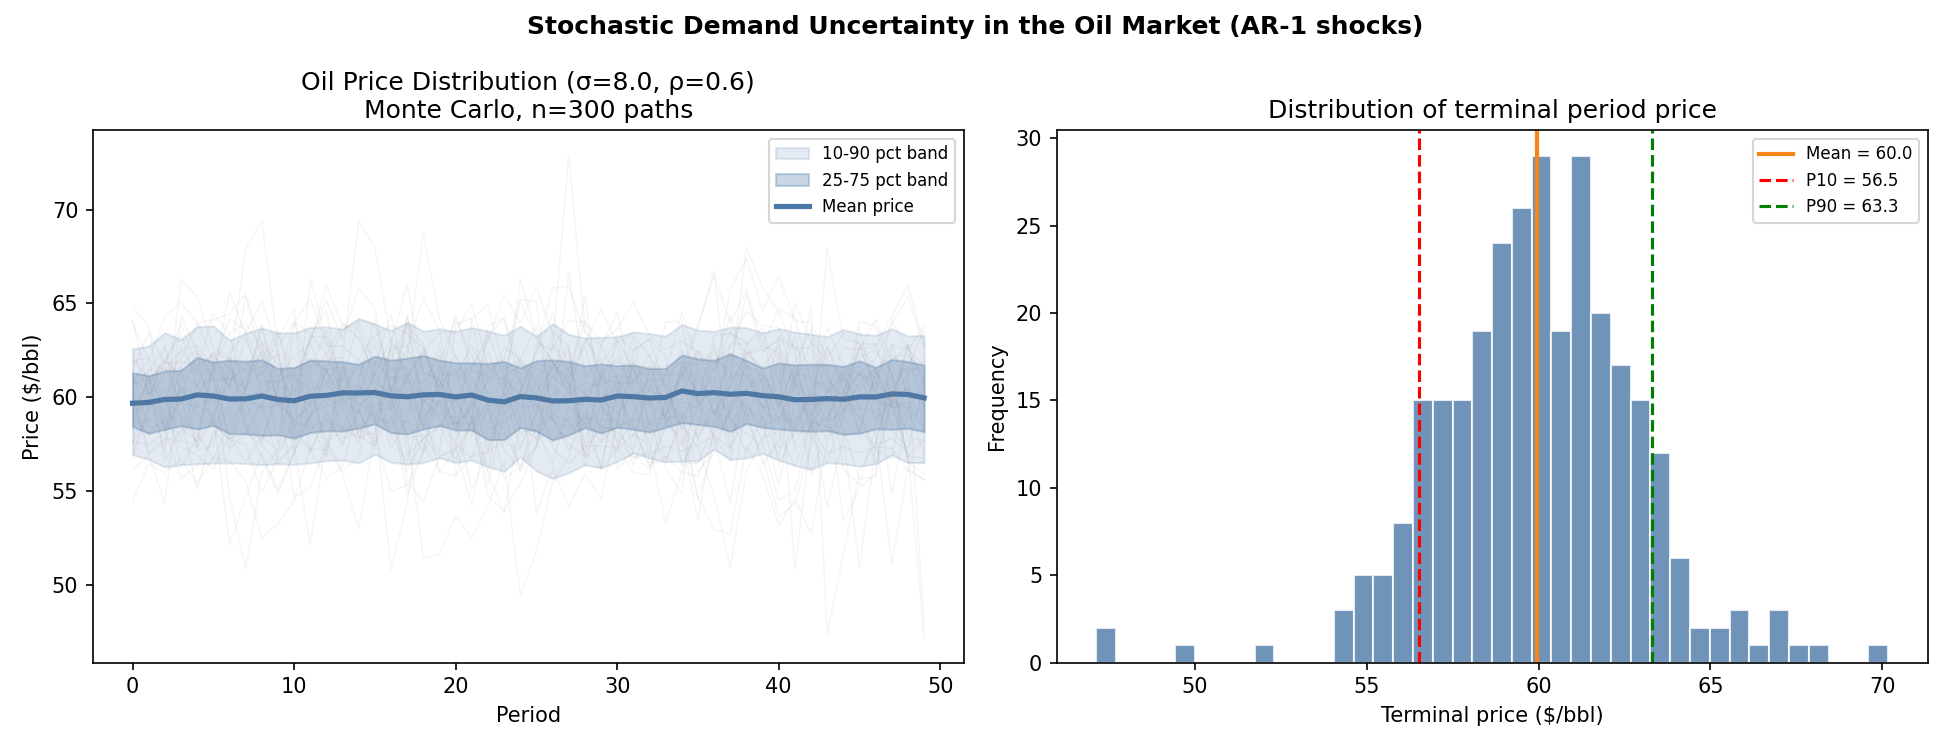

Data behind this chart, as committed beside it:
t, price_mean, price_p10, price_p25, price_p75, price_p90
0, 59.68, 56.94, 58.44, 61.31, 62.57
1, 59.73, 56.68, 58.08, 61.15, 62.72
2, 59.88, 56.28, 58.29, 61.4, 63.44
3, 59.9, 56.41, 58.48, 61.44, 63.07
4, 60.12, 56.45, 58.31, 62.13, 63.76
5, 60.07, 56.48, 58.5, 61.87, 63.81
6, 59.9, 56.51, 58.05, 61.98, 63.04
7, 59.92, 56.46, 58.04, 61.92, 63.41
8, 60.07, 56.41, 57.97, 62, 63.69
9, 59.88, 56.45, 58, 61.53, 63.43
10, 59.81, 56.42, 57.82, 61.59, 63.44
11, 60.06, 56.5, 58.12, 61.98, 63.73
12, 60.1, 56.62, 58.21, 61.94, 63.75
13, 60.23, 56.65, 58.2, 61.89, 63.63
14, 60.23, 56.5, 58.35, 61.76, 64.2
15, 60.25, 56.96, 58.58, 62.19, 63.9
16, 60.07, 56.53, 58.11, 61.98, 63.56
17, 60.03, 56.43, 58.04, 62.08, 64
18, 60.13, 56.52, 58.3, 62.22, 63.52
19, 60.15, 56.77, 58.49, 61.98, 63.64
20, 60.02, 56.52, 58.25, 61.84, 63.51
21, 60.11, 56.65, 58.25, 61.84, 63.71
22, 59.85, 56.3, 57.73, 61.8, 63.53
23, 59.75, 56.04, 57.74, 61.9, 63.3
24, 60.03, 56.81, 58.39, 61.57, 63.78
25, 59.97, 56.07, 58.19, 61.95, 63.25
26, 59.8, 55.66, 57.72, 61.99, 63.91
27, 59.81, 55.97, 57.99, 61.91, 63.36
28, 59.89, 56.4, 58.38, 61.68, 63.16
29, 59.85, 56.23, 58.09, 61.77, 63.2
30, 60.07, 56.57, 58.4, 61.69, 63.22
31, 60.03, 57.03, 58.29, 61.72, 63.48
32, 59.96, 56.76, 58.15, 61.54, 63.39
33, 59.99, 56.55, 58.39, 61.53, 63.27
34, 60.34, 56.59, 58.65, 62.25, 63.87
35, 60.19, 56.61, 58.54, 62.05, 63.58
36, 60.25, 57.23, 58.45, 61.97, 63.51
37, 60.16, 56.68, 58.18, 62.33, 63.74
38, 60.21, 56.76, 58.6, 61.96, 63.71
39, 60.08, 57, 58.39, 61.56, 63.44
40, 60.02, 56.65, 58.3, 61.83, 63.66
41, 59.86, 56.36, 58.23, 61.72, 63.47
42, 59.88, 56.16, 58.18, 61.76, 63.35
43, 59.93, 56.51, 58.22, 61.75, 63.23
44, 59.89, 56.45, 58.03, 61.64, 63.62
45, 60.02, 56.33, 58.08, 61.94, 63.37
46, 60.01, 56.44, 58.32, 61.59, 63.31
47, 60.17, 56.93, 58.29, 62.01, 63.65
48, 60.15, 56.52, 58.34, 61.9, 63.27
49, 59.97, 56.51, 58.16, 61.71, 63.3
